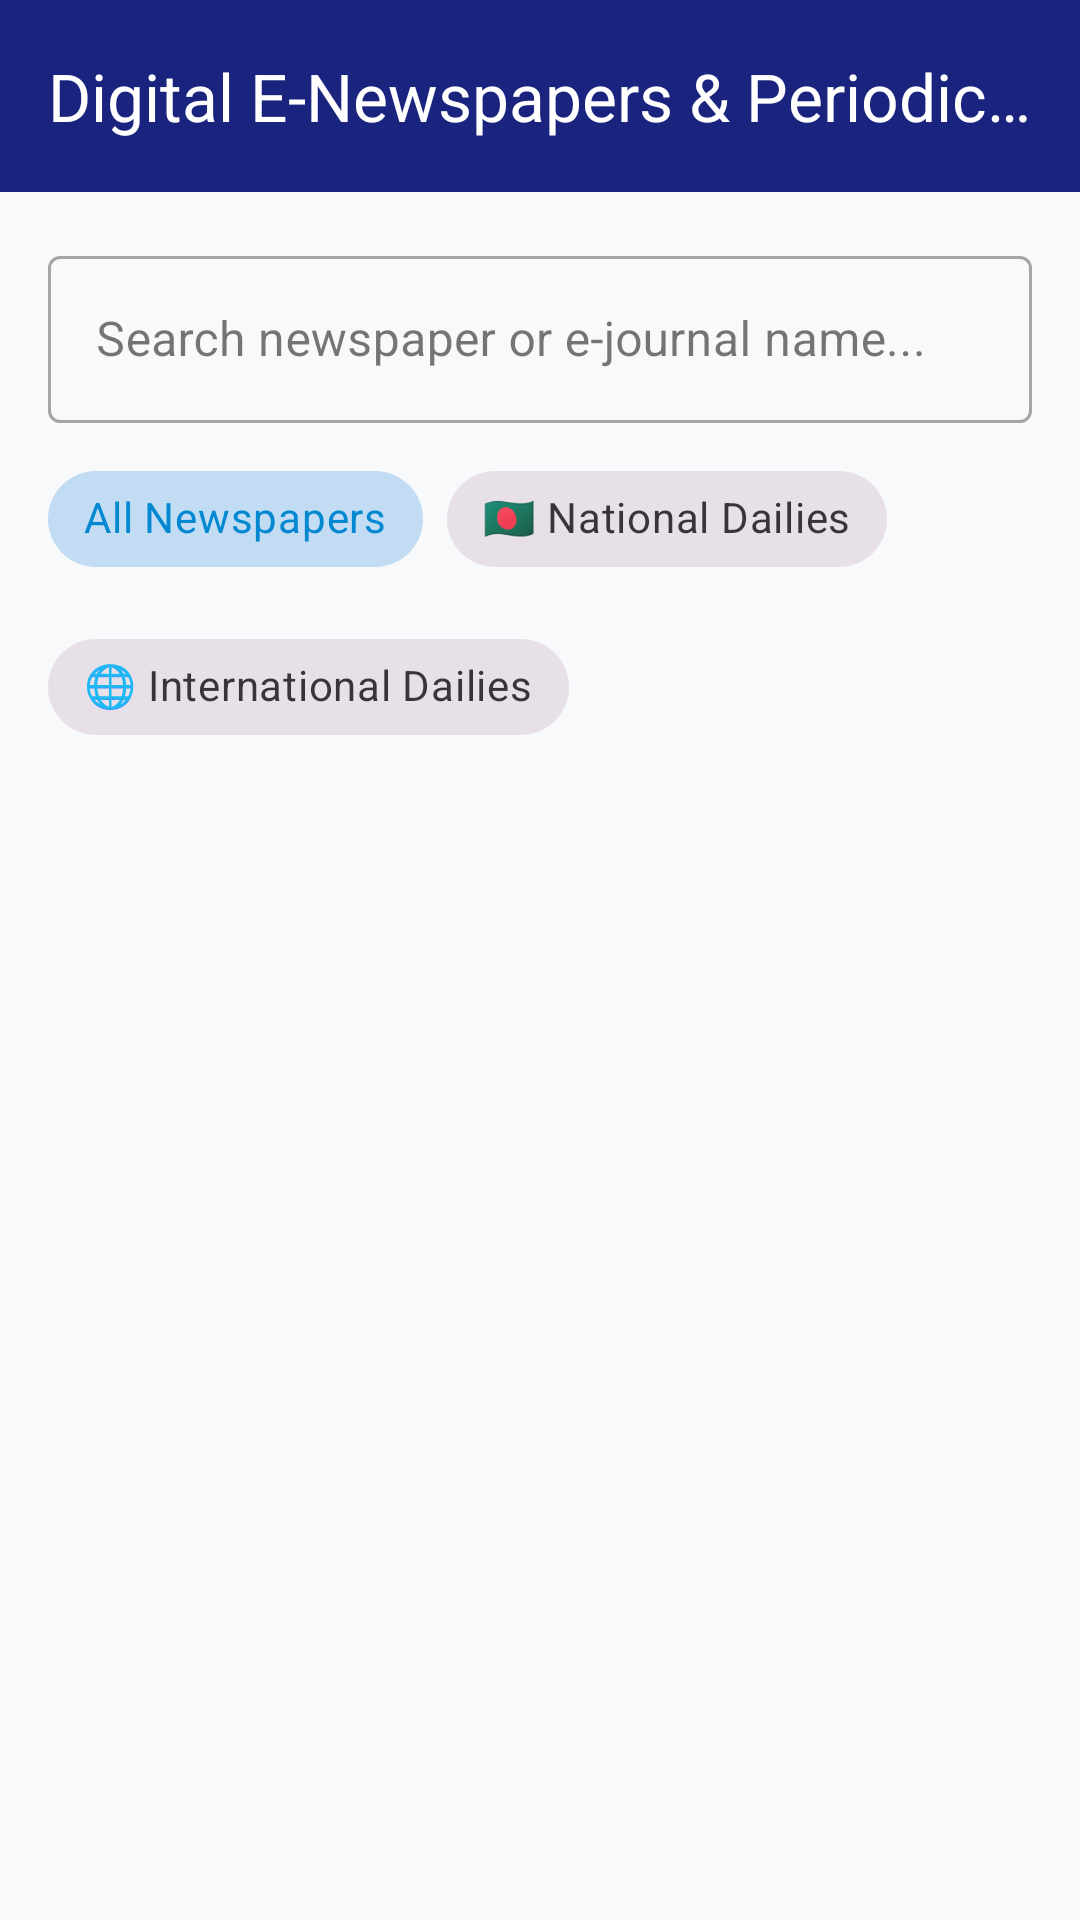

Here is an Android app screen rendered from its layout file. Give the layout XML and the strings, colors and styles it references.
<!-- AndroidManifest.xml: application theme Theme.DLibrary -->
<!-- res/layout/activity_newspaper.xml -->
<?xml version="1.0" encoding="utf-8"?>
<LinearLayout xmlns:android="http://schemas.android.com/apk/res/android"
    xmlns:app="http://schemas.android.com/apk/res-auto"
    android:layout_width="match_parent"
    android:layout_height="match_parent"
    android:orientation="vertical"
    android:background="#F8F9FA">

    <com.google.android.material.appbar.MaterialToolbar
        android:id="@+id/toolbar"
        android:layout_width="match_parent"
        android:layout_height="?attr/actionBarSize"
        android:background="#1A237E"
        app:title="Digital E-Newspapers &amp; Periodicals"
        app:titleTextColor="#FFFFFF"
        app:navigationIconTint="#FFFFFF" />

    <LinearLayout
        android:layout_width="match_parent"
        android:layout_height="wrap_content"
        android:orientation="vertical"
        android:padding="16dp">

        <com.google.android.material.textfield.TextInputLayout
            style="@style/Widget.MaterialComponents.TextInputLayout.OutlinedBox"
            android:layout_width="match_parent"
            android:layout_height="wrap_content"
            app:startIconDrawable="@drawable/ic_search"
            android:hint="Search newspaper or e-journal name...">

            <com.google.android.material.textfield.TextInputEditText
                android:id="@+id/input_paper_search"
                android:layout_width="match_parent"
                android:layout_height="wrap_content"
                android:fontFamily="sans-serif" />

        </com.google.android.material.textfield.TextInputLayout>

        <com.google.android.material.chip.ChipGroup
            android:id="@+id/chip_group_papers"
            android:layout_width="match_parent"
            android:layout_height="wrap_content"
            android:layout_marginTop="8dp"
            app:singleSelection="true">

            <com.google.android.material.chip.Chip
                android:id="@+id/chip_paper_all"
                style="@style/Widget.MaterialComponents.Chip.Choice"
                android:layout_width="wrap_content"
                android:layout_height="wrap_content"
                android:text="All Newspapers"
                android:checked="true" />

            <com.google.android.material.chip.Chip
                android:id="@+id/chip_paper_national"
                style="@style/Widget.MaterialComponents.Chip.Choice"
                android:layout_width="wrap_content"
                android:layout_height="wrap_content"
                android:text="🇧🇩 National Dailies" />

            <com.google.android.material.chip.Chip
                android:id="@+id/chip_paper_international"
                style="@style/Widget.MaterialComponents.Chip.Choice"
                android:layout_width="wrap_content"
                android:layout_height="wrap_content"
                android:text="🌐 International Dailies" />

        </com.google.android.material.chip.ChipGroup>

    </LinearLayout>

    <androidx.recyclerview.widget.RecyclerView
        android:id="@+id/recycler_newspapers"
        android:layout_width="match_parent"
        android:layout_height="match_parent"
        android:clipToPadding="false"
        android:paddingHorizontal="16dp"
        android:paddingBottom="16dp" />

</LinearLayout>
<!-- resources referenced by this layout -->
<resources>
  <style name="Theme.DLibrary" parent="Base.Theme.DLibrary" />
  <style name="Base.Theme.DLibrary" parent="Theme.Material3.DayNight.NoActionBar">
          <item name="colorPrimary">#0288D1</item>
          <item name="colorPrimaryVariant">#01579B</item>
          <item name="colorOnPrimary">@color/white</item>
          <item name="colorSecondary">#00BCD4</item>
          <item name="colorSecondaryVariant">#0288D1</item>
          <item name="colorOnSecondary">@color/white</item>
          <item name="android:fontFamily">sans-serif-medium</item>
          <item name="android:statusBarColor">#0288D1</item>
      </style>
  <color name="white">#FFFFFFFF</color>
</resources>
